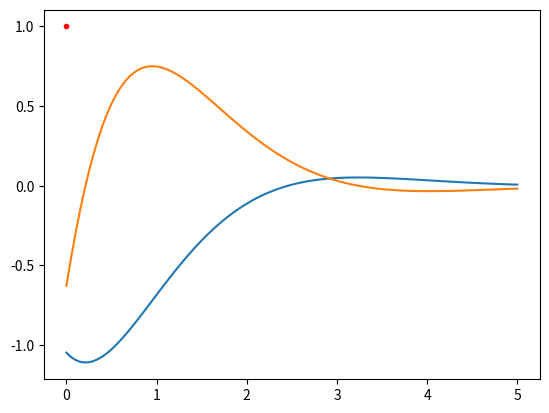
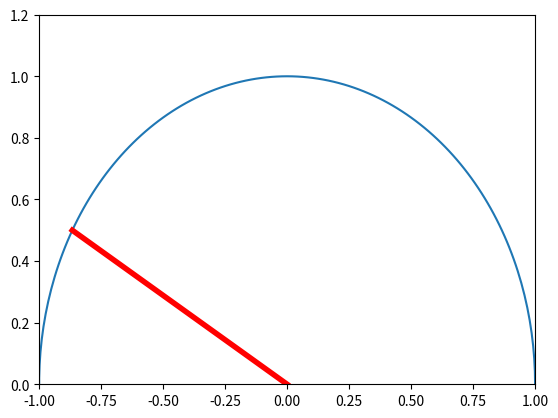
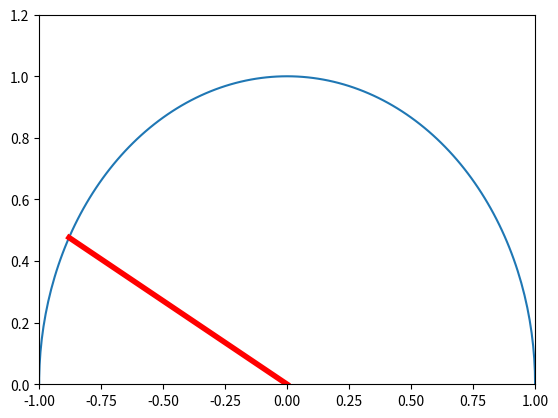
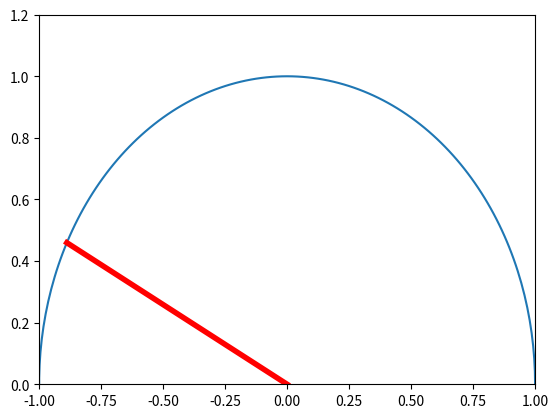
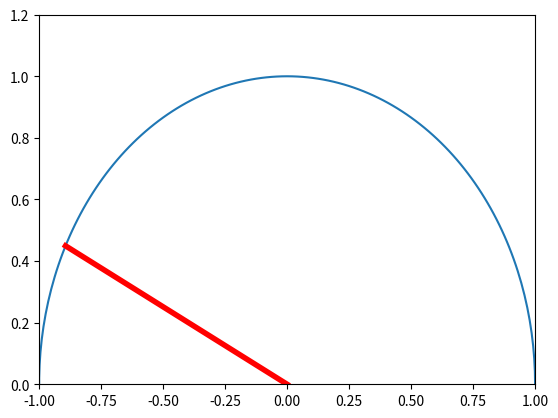
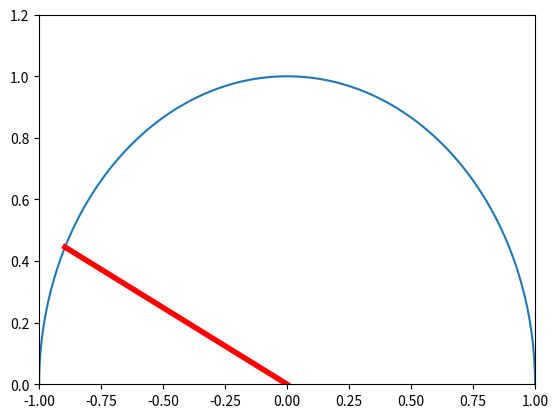
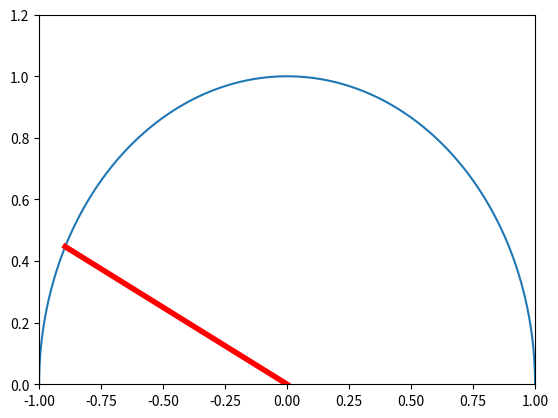
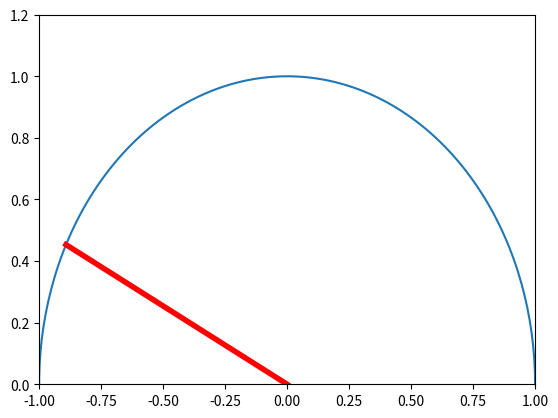
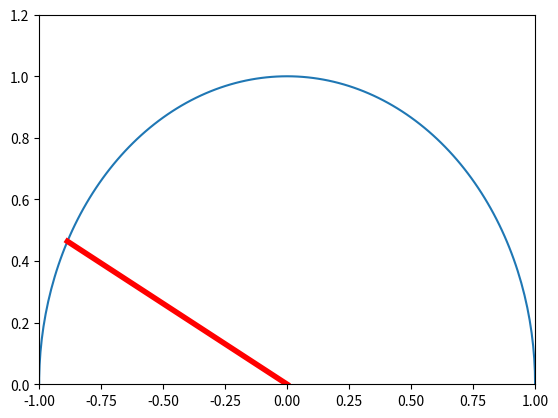
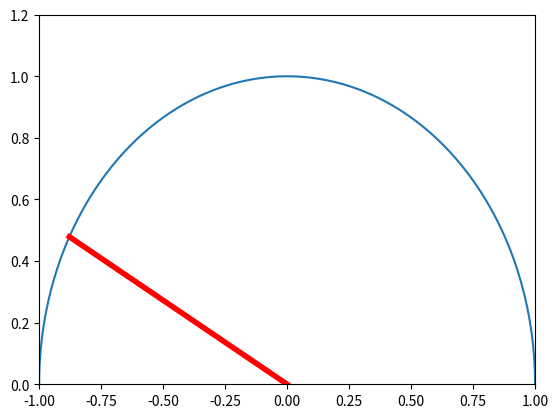
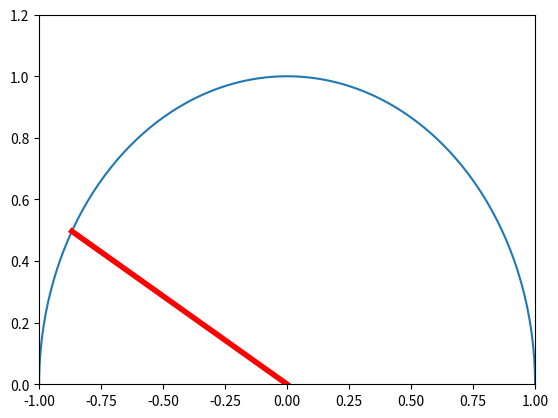
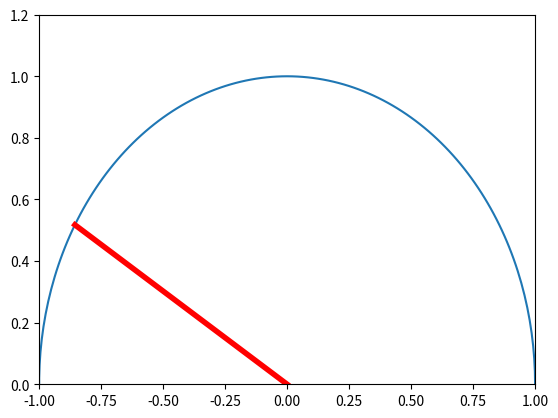
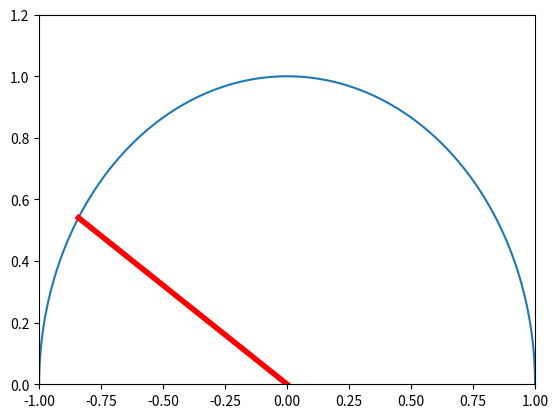
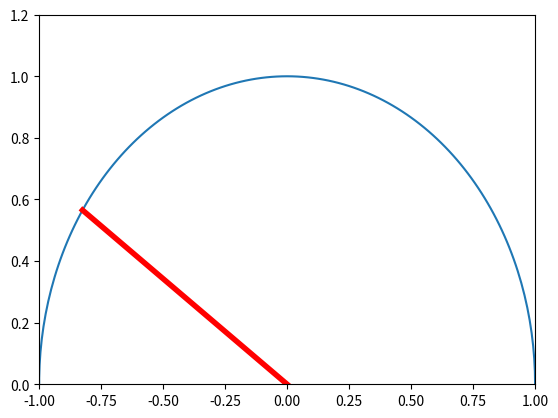
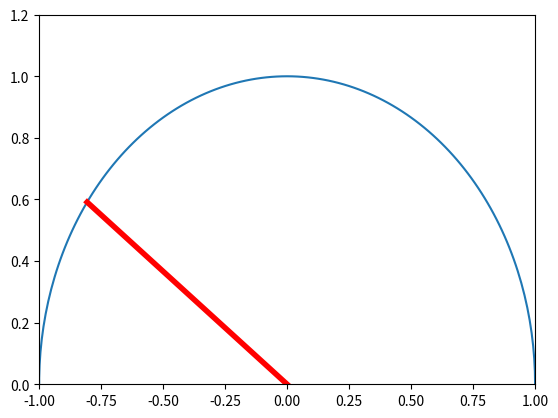
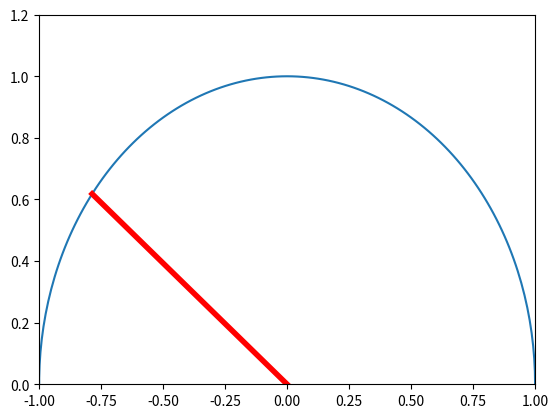

These figures' Python source, in order:
import numpy as np
import matplotlib.pyplot as plt
import scipy.linalg as la
from scipy.integrate import odeint
import numpy as np
from numpy import linalg as LA
from scipy.integrate import solve_ivp

################### P2,3
k = np.array([-3, - 2])
t0 = 0
tf = 5
dt = 0.05
T = int(tf / dt + 1)
t_all = np.linspace(t0, tf, T)

# Initial condition for system 1
x0 = np.array([-np.pi / 3, -np.pi / 5])

# Initial condition for system 2
x20 = np.array([-np.pi / 3, -2])  # physical states
e0 = np.array([5, -3])  # initial measurement error
x_hat_0 = x0 - e0  # control states
x2_0 = np.concatenate((x20, x_hat_0), 0)  # total states
r = 1
A = np.array([[0, 1], [1, 0]])


def dny_sys_linear(
        t: np.ndarray,
        x: np.ndarray
) -> np.ndarray:
    u = k @ x
    x_dot = np.zeros(2)
    x_dot[0] = x[1]
    x_dot[1] = x[0]
    return x_dot


def dny_sys(
        t: np.ndarray,
        x: np.ndarray
) -> np.ndarray:
    u = k @ x
    x_dot = np.zeros(2)
    x_dot[0] = x[1]
    x_dot[1] = np.sin(x[0]) + u
    return x_dot


def dny_sys2(
        t: np.ndarray,
        x_2: np.ndarray,
) -> np.ndarray:
    x = x_2[0:2]
    x_hat = x_2[2:4]

    x_hat_dot = np.zeros(2)
    x_hat_dot[0] = -11 * x_hat[0] + x_hat[1] + 11 * x[0]
    x_hat_dot[1] = -33 * x_hat[0] - 2 * x_hat[1] + 31 * x[0]

    x_dot = np.zeros(2)
    x_dot[0] = x[1]
    x_dot[1] = np.sin(x[0]) - 3 * x_hat[0] - 2 * x_hat[1]
    # x_dot[1] = x[0] - 3 * x_hat[0] - 2 * x_hat[1]
    x_2_dot = np.concatenate((x_dot, x_hat_dot), 0)

    return x_2_dot


sol1 = solve_ivp(dny_sys, [t0, tf], x0, method='RK45', t_eval=t_all)
sol2 = solve_ivp(dny_sys2, [t0, tf], x2_0, method='RK45', t_eval=t_all)
## Plotting

# for p2
u0 = np.array([0, 1])  ## initial directional vector
plt.plot(u0[0], u0[1], 'r.')
x_traj = sol1.y
plt.plot(t_all, x_traj[0, :])
plt.plot(t_all, x_traj[1, :])
plt.show()
theta = np.linspace(0, 2 * np.pi, 301)

for t in range(T):
    u = np.zeros(2)
    x_t = x_traj[:, t]
    u[0] = np.sin(x_t[0])
    u[1] = np.cos(x_t[0])
    plt.plot(np.cos(theta), np.sin(theta))
    plt.plot([0, u[0]], [0, u[1]], 'r-', linewidth=4)
    print(LA.norm(u, 2))
    plt.xlim([-1, 1])
    plt.ylim([0, 1.2])
    plt.pause(0.02)
    plt.clf()

# for p3
u0 = np.array([0, 1])  ## initial directional vector
plt.plot(u0[0], u0[1], 'r.')
x_traj = sol2.y
plt.plot(t_all, x_traj[0, :])
plt.plot(t_all, x_traj[1, :])
plt.plot(t_all, x_traj[2, :])
plt.plot(t_all, x_traj[3, :])
plt.show()
theta = np.linspace(0, 2 * np.pi, 301)

for t in range(T):
    u = np.zeros(2)
    x_t = x_traj[:, t]
    u[0] = np.sin(x_t[0])
    u[1] = np.cos(x_t[0])
    plt.plot(np.cos(theta), np.sin(theta))
    plt.plot([0, u[0]], [0, u[1]], 'r-', linewidth=4)
    print(LA.norm(u, 2))
    plt.xlim([-1, 1])
    plt.ylim([0, 1.2])
    plt.pause(0.02)
    plt.clf()
